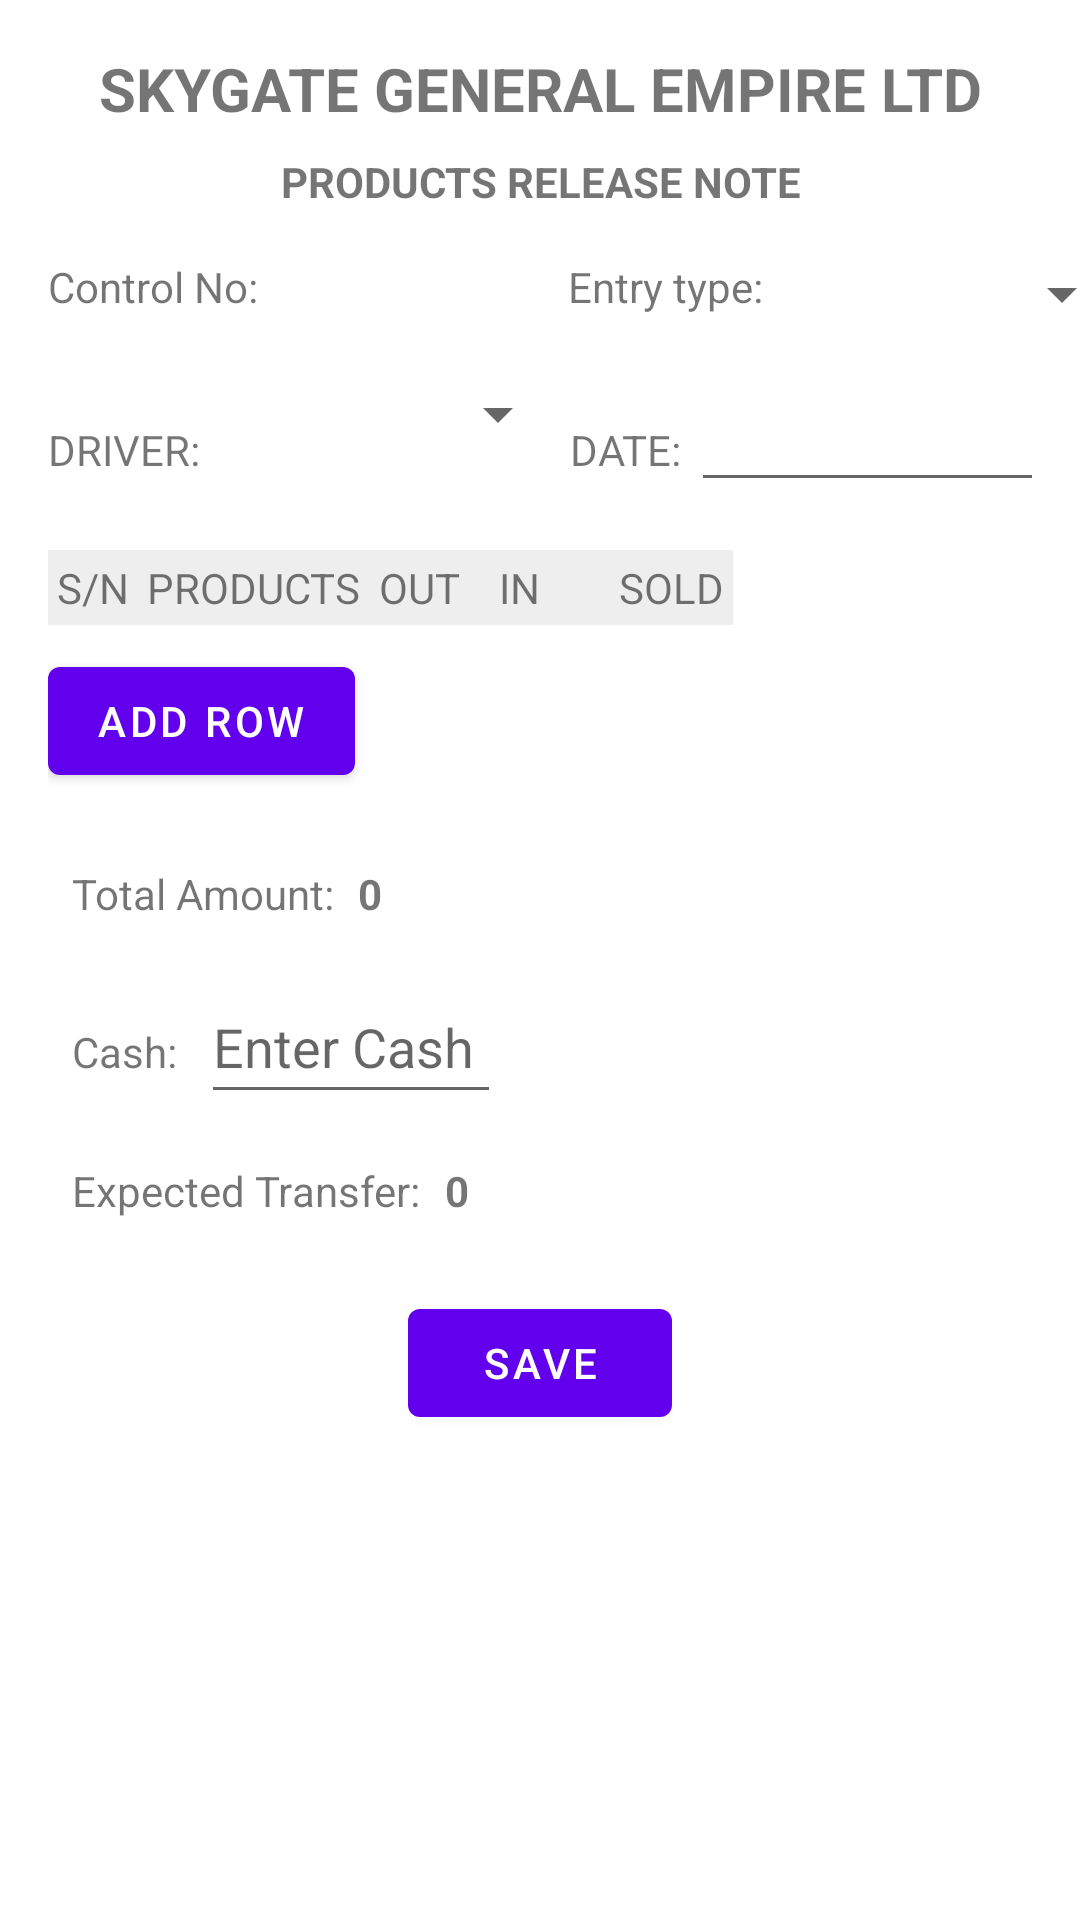

Here is an Android app screen rendered from its layout file. Give the layout XML and the strings, colors and styles it references.
<!-- AndroidManifest.xml: application theme Theme.Skygate -->
<!-- res/layout/activity_create_entry.xml -->
<?xml version="1.0" encoding="utf-8"?>
<ScrollView xmlns:android="http://schemas.android.com/apk/res/android"
    xmlns:tools="http://schemas.android.com/tools"
    android:layout_width="match_parent"
    android:layout_height="match_parent">

    <LinearLayout
        android:layout_width="match_parent"
        android:layout_height="wrap_content"
        android:orientation="vertical"
        android:padding="16dp">

        
        <TextView
            android:layout_width="match_parent"
            android:layout_height="wrap_content"
            android:text="SKYGATE GENERAL EMPIRE LTD"
            android:textStyle="bold"
            android:textSize="20sp"
            android:gravity="center"/>

        <TextView
            android:layout_width="match_parent"
            android:layout_height="wrap_content"
            android:text="PRODUCTS RELEASE NOTE"
            android:textStyle="bold"
            android:gravity="center"
            android:layout_marginTop="8dp"/>

        
        <LinearLayout
            android:layout_width="match_parent"
            android:layout_height="wrap_content"
            android:orientation="horizontal"
            android:layout_marginTop="16dp">

            <TextView
                android:layout_width="wrap_content"
                android:layout_height="wrap_content"
                android:text="Control No: "/>

            <TextView
                android:id="@+id/controlNumber"
                android:layout_width="100dp"
                android:layout_height="wrap_content"
                android:textStyle="bold"/>

            <Space
                android:layout_width="0dp"
                android:layout_height="wrap_content"
                android:layout_weight="1"/>

            <TextView
                android:layout_width="wrap_content"
                android:layout_height="wrap_content"
                android:text="Entry type: "/>

            <Spinner
                android:id="@+id/entryTypeSpinner"
                android:layout_width="120dp"
                android:layout_height="wrap_content"
                tools:ignore="TouchTargetSizeCheck" />
        </LinearLayout>

        
        <LinearLayout
            android:layout_width="match_parent"
            android:layout_height="wrap_content"
            android:orientation="horizontal"
            android:layout_marginTop="16dp">

            <TextView
                android:layout_width="wrap_content"
                android:layout_height="wrap_content"
                android:text="DRIVER: "/>

            <Spinner
                android:id="@+id/driverSpinner"
                android:layout_width="120dp"
                android:layout_height="wrap_content"
                tools:ignore="TouchTargetSizeCheck" />

            <Space
                android:layout_width="0dp"
                android:layout_height="wrap_content"
                android:layout_weight="1"/>

            <TextView
                android:layout_width="wrap_content"
                android:layout_height="wrap_content"
                android:text="DATE: "/>

            <EditText
                android:id="@+id/date"
                android:layout_width="120dp"
                android:layout_height="wrap_content"
                android:clickable="true"
                android:focusable="false"
                android:inputType="none"
                tools:ignore="TouchTargetSizeCheck,SpeakableTextPresentCheck" />
        </LinearLayout>

        
        <HorizontalScrollView
            android:layout_width="match_parent"
            android:layout_height="wrap_content"
            android:layout_marginTop="16dp">

            <TableLayout
                android:id="@+id/productsTable"
                android:layout_width="wrap_content"
                android:layout_height="wrap_content"
                android:stretchColumns="*">

                
                <TableRow android:background="#EEEEEE">
                    <TextView android:text="S/N" android:padding="3dp"/>
                    <TextView android:text="PRODUCTS" android:padding="3dp"/>
                    <TextView android:text="OUT" android:minWidth="40dp" android:padding="3dp"/>
                    <TextView android:text="IN" android:minWidth="40dp" android:padding="3dp"/>
                    <TextView android:text="SOLD" android:minWidth="40dp" android:padding="3dp"/>
                    <TextView
                        android:id="@+id/rateHeader"
                        android:text="RATE"
                        android:padding="1dp"
                        android:minWidth="40dp"
                        android:visibility="gone"/>
                    <TextView
                        android:id="@+id/valueHeader"
                        android:text="VALUE"
                        android:padding="1dp"
                        android:minWidth="40dp"
                        android:visibility="gone"/>
                </TableRow>
            </TableLayout>
        </HorizontalScrollView>

        
        <Button
            android:id="@+id/addRowButton"
            android:layout_width="wrap_content"
            android:layout_height="wrap_content"
            android:text="Add Row"
            android:layout_marginTop="8dp"/>

        <LinearLayout
            android:layout_width="match_parent"
            android:layout_height="wrap_content"
            android:orientation="horizontal"
            android:layout_marginTop="16dp"
            android:padding="8dp">

            <TextView
                android:layout_width="wrap_content"
                android:layout_height="wrap_content"
                android:text="Total Amount:"
                android:layout_marginEnd="8dp"/>

            <TextView
                android:id="@+id/totalAmountView"
                android:layout_width="wrap_content"
                android:layout_height="wrap_content"
                android:textStyle="bold"
                android:text="0"/>
        </LinearLayout>

        <LinearLayout
            android:layout_width="match_parent"
            android:layout_height="wrap_content"
            android:orientation="horizontal"
            android:padding="8dp">

            <TextView
                android:layout_width="wrap_content"
                android:layout_height="wrap_content"
                android:text="Cash:"
                android:layout_marginEnd="8dp"/>

            <EditText
                android:id="@+id/cashEditText"
                android:layout_width="100dp"
                android:layout_height="wrap_content"
                android:hint="Enter Cash"
                android:inputType="number"
                android:minHeight="48dp" />
        </LinearLayout>

        <LinearLayout
            android:layout_width="match_parent"
            android:layout_height="wrap_content"
            android:orientation="horizontal"
            android:padding="8dp">

            <TextView
                android:layout_width="wrap_content"
                android:layout_height="wrap_content"
                android:text="Expected Transfer:"
                android:layout_marginEnd="8dp"/>

            <TextView
                android:id="@+id/expectedTransferView"
                android:layout_width="wrap_content"
                android:layout_height="wrap_content"
                android:textStyle="bold"
                android:text="0"/>

        </LinearLayout>

        
        <Button
            android:id="@+id/saveButton"
            android:layout_width="wrap_content"
            android:layout_height="wrap_content"
            android:text="Save"
            android:layout_gravity="center"
            android:layout_marginTop="16dp"/>

    </LinearLayout>
</ScrollView>
<!-- resources referenced by this layout -->
<resources>
  <style name="Theme.Skygate" parent="Theme.MaterialComponents.Light.DarkActionBar">
          
          <item name="colorPrimary">@color/purple_500</item>
          <item name="colorPrimaryVariant">@color/purple_700</item>
          <item name="colorOnPrimary">@color/white</item>
          
          <item name="colorSecondary">@color/teal_200</item>
          <item name="colorSecondaryVariant">@color/teal_700</item>
          <item name="colorOnSecondary">@color/black</item>
          
          <item name="android:statusBarColor">?attr/colorPrimaryVariant</item>
          <item name="windowActionBar">false</item>
          <item name="windowNoTitle">true</item>
      </style>
  <color name="purple_500">#FF6200EE</color>
  <color name="purple_700">#FF3700B3</color>
  <color name="white">#FFFFFFFF</color>
  <color name="teal_200">#FF03DAC5</color>
  <color name="teal_700">#FF018786</color>
  <color name="black">#FF000000</color>
</resources>
